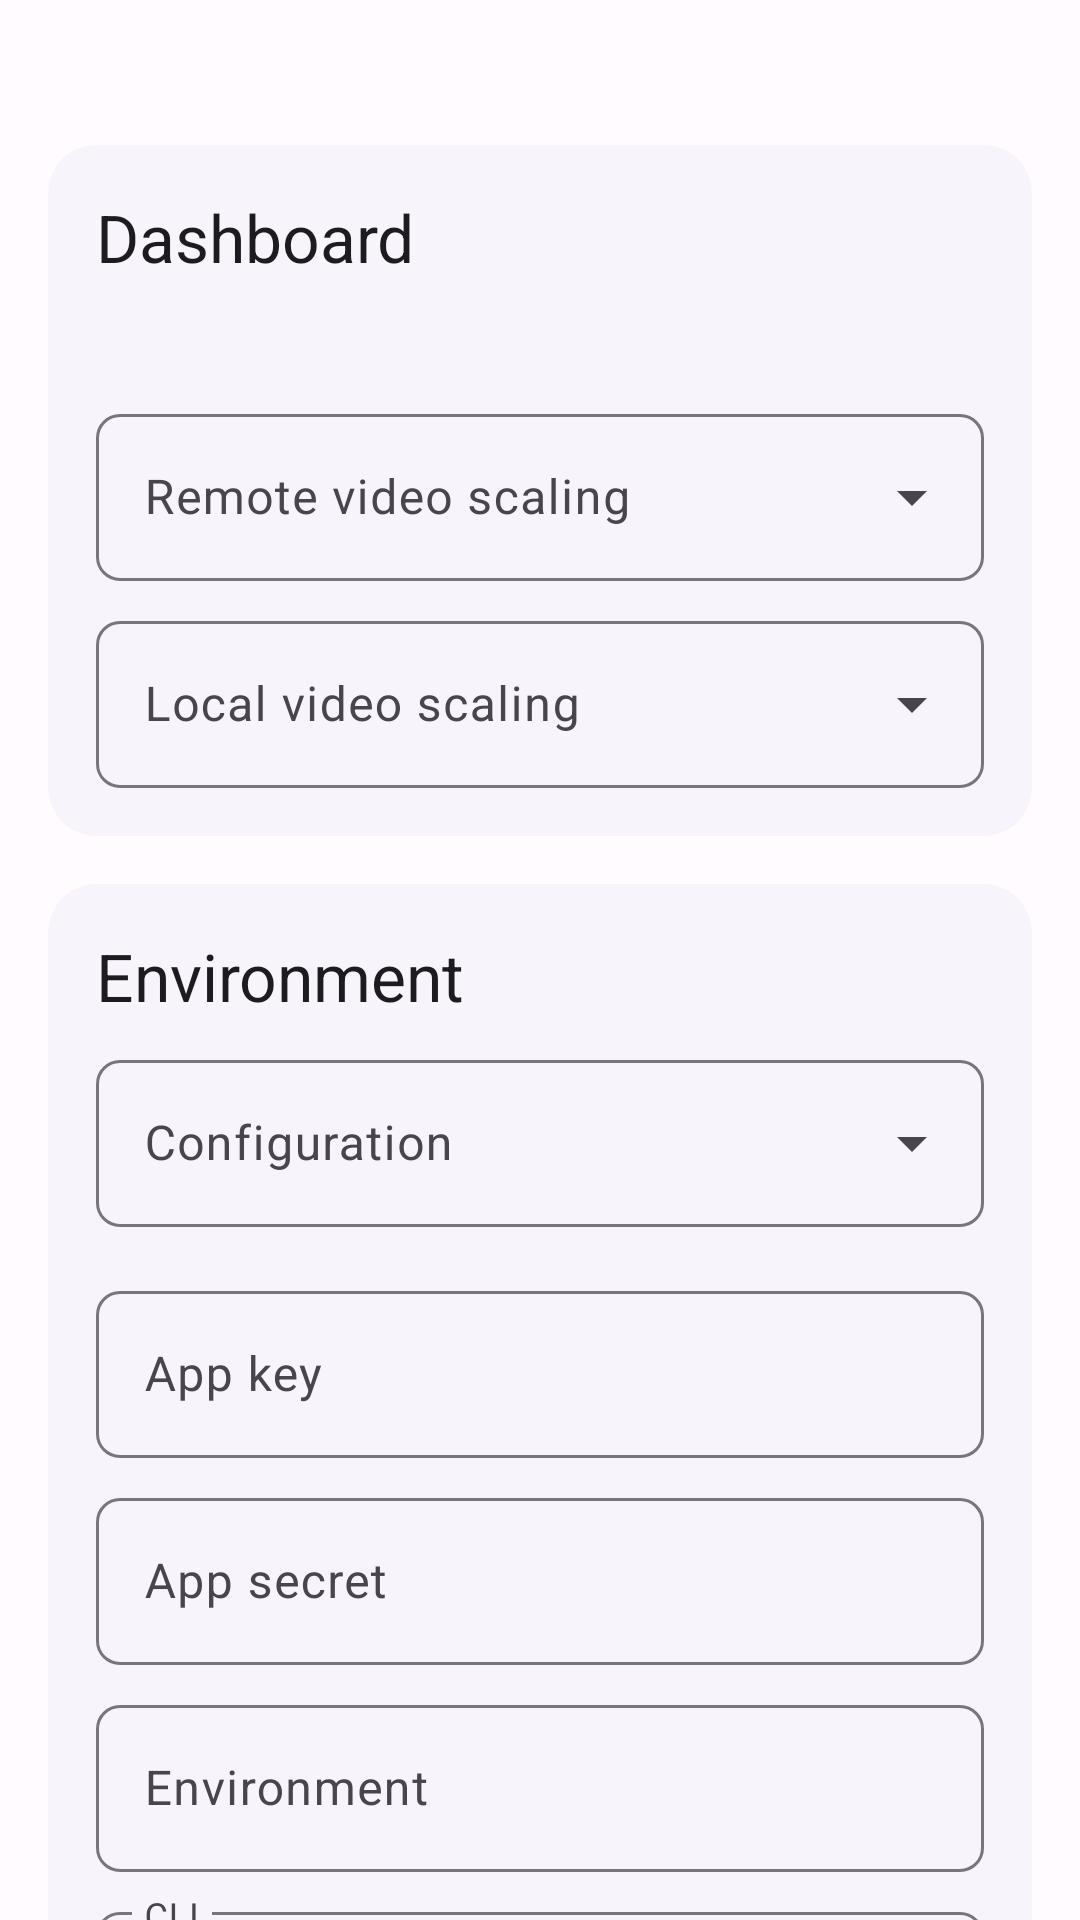

Reconstruct the res/layout file that produces this screen, plus the resources it refers to.
<!-- AndroidManifest.xml: application theme AppTheme -->
<!-- res/layout/fragment_settings.xml -->
<?xml version="1.0" encoding="utf-8"?>
<androidx.core.widget.NestedScrollView xmlns:android="http://schemas.android.com/apk/res/android"
    xmlns:app="http://schemas.android.com/apk/res-auto"
    xmlns:tools="http://schemas.android.com/tools"
    android:layout_width="match_parent"
    android:layout_height="match_parent"
    android:fillViewport="true">

    <LinearLayout
        android:layout_width="match_parent"
        android:layout_height="wrap_content"
        android:orientation="vertical"
        android:padding="@dimen/space_m">

        <com.google.android.material.textview.MaterialTextView
            android:id="@+id/versionText"
            android:layout_width="match_parent"
            android:layout_height="wrap_content"
            android:gravity="center"
            android:textAppearance="?attr/textAppearanceLabelMedium"
            android:textColor="?attr/colorOnSurfaceVariant"
            tools:text="Sinch - Version: 1.0" />

        <com.google.android.material.card.MaterialCardView
            android:id="@+id/loggedInSettings"
            style="@style/Widget.SinchRefApp.Card"
            android:layout_width="match_parent"
            android:layout_height="wrap_content"
            android:layout_marginTop="@dimen/space_m">

            <LinearLayout
                android:layout_width="match_parent"
                android:layout_height="wrap_content"
                android:orientation="vertical">

                <com.google.android.material.textview.MaterialTextView
                    android:layout_width="wrap_content"
                    android:layout_height="wrap_content"
                    android:text="@string/dashboard_label"
                    android:textAppearance="?attr/textAppearanceTitleLarge" />

                <com.google.android.material.textview.MaterialTextView
                    android:id="@+id/loggedInUsernameText"
                    android:layout_width="match_parent"
                    android:layout_height="wrap_content"
                    android:layout_marginTop="@dimen/space_xs"
                    android:textAppearance="?attr/textAppearanceBodyMedium"
                    android:textColor="?attr/colorOnSurfaceVariant"
                    tools:text="Logged in as alex" />

                <com.google.android.material.textfield.TextInputLayout
                    style="@style/Widget.Material3.TextInputLayout.OutlinedBox.ExposedDropdownMenu"
                    android:layout_width="match_parent"
                    android:layout_height="wrap_content"
                    android:layout_marginTop="@dimen/space_m"
                    android:hint="@string/remote_video_scale_type">

                    <com.google.android.material.textfield.MaterialAutoCompleteTextView
                        android:id="@+id/remoteVideoScalingDropdown"
                        android:layout_width="match_parent"
                        android:layout_height="wrap_content"
                        android:inputType="none"
                        tools:ignore="LabelFor" />

                </com.google.android.material.textfield.TextInputLayout>

                <com.google.android.material.textfield.TextInputLayout
                    style="@style/Widget.Material3.TextInputLayout.OutlinedBox.ExposedDropdownMenu"
                    android:layout_width="match_parent"
                    android:layout_height="wrap_content"
                    android:layout_marginTop="@dimen/space_s"
                    android:hint="@string/local_scale_type">

                    <com.google.android.material.textfield.MaterialAutoCompleteTextView
                        android:id="@+id/localVideoScalingDropdown"
                        android:layout_width="match_parent"
                        android:layout_height="wrap_content"
                        android:inputType="none"
                        tools:ignore="LabelFor" />

                </com.google.android.material.textfield.TextInputLayout>

            </LinearLayout>

        </com.google.android.material.card.MaterialCardView>

        <com.google.android.material.card.MaterialCardView
            android:id="@+id/environmentCard"
            style="@style/Widget.SinchRefApp.Card"
            android:layout_width="match_parent"
            android:layout_height="wrap_content"
            android:layout_marginTop="@dimen/space_m">

            <LinearLayout
                android:layout_width="match_parent"
                android:layout_height="wrap_content"
                android:orientation="vertical">

                <com.google.android.material.textview.MaterialTextView
                    android:layout_width="wrap_content"
                    android:layout_height="wrap_content"
                    android:text="@string/environment"
                    android:textAppearance="?attr/textAppearanceTitleLarge" />

                <com.google.android.material.textfield.TextInputLayout
                    android:id="@+id/configsInputLayout"
                    style="@style/Widget.Material3.TextInputLayout.OutlinedBox.ExposedDropdownMenu"
                    android:layout_width="match_parent"
                    android:layout_height="wrap_content"
                    android:layout_marginTop="@dimen/space_s"
                    android:hint="@string/configuration_label">

                    <com.google.android.material.textfield.MaterialAutoCompleteTextView
                        android:id="@+id/configsDropdown"
                        android:layout_width="match_parent"
                        android:layout_height="wrap_content"
                        android:inputType="none"
                        tools:ignore="LabelFor" />

                </com.google.android.material.textfield.TextInputLayout>

                <com.google.android.material.textfield.TextInputLayout
                    android:id="@+id/appKeyInputLayout"
                    android:layout_width="match_parent"
                    android:layout_height="wrap_content"
                    android:layout_marginTop="@dimen/space_m"
                    android:hint="@string/appkey_hint">

                    <com.google.android.material.textfield.TextInputEditText
                        android:id="@+id/appKeyInputEditText"
                        android:layout_width="match_parent"
                        android:layout_height="wrap_content"
                        android:inputType="textNoSuggestions" />

                </com.google.android.material.textfield.TextInputLayout>

                <com.google.android.material.textfield.TextInputLayout
                    android:id="@+id/appSecretInputLayout"
                    android:layout_width="match_parent"
                    android:layout_height="wrap_content"
                    android:layout_marginTop="@dimen/space_s"
                    android:hint="@string/appsecret_hint">

                    <com.google.android.material.textfield.TextInputEditText
                        android:id="@+id/appSecretInputEditText"
                        android:layout_width="match_parent"
                        android:layout_height="wrap_content"
                        android:inputType="textNoSuggestions" />

                </com.google.android.material.textfield.TextInputLayout>

                <com.google.android.material.textfield.TextInputLayout
                    android:id="@+id/environmentInputLayout"
                    android:layout_width="match_parent"
                    android:layout_height="wrap_content"
                    android:layout_marginTop="@dimen/space_s"
                    android:hint="@string/environment_hint">

                    <com.google.android.material.textfield.TextInputEditText
                        android:id="@+id/environmentInputEditText"
                        android:layout_width="match_parent"
                        android:layout_height="wrap_content"
                        android:inputType="textNoSuggestions" />

                </com.google.android.material.textfield.TextInputLayout>

                <com.google.android.material.textfield.TextInputLayout
                    android:id="@+id/cliInputLayout"
                    android:layout_width="match_parent"
                    android:layout_height="wrap_content"
                    android:layout_marginTop="@dimen/space_s"
                    android:hint="@string/cli_hint"
                    app:expandedHintEnabled="false">

                    <com.google.android.material.textfield.TextInputEditText
                        android:id="@+id/cliInputEditText"
                        android:layout_width="match_parent"
                        android:layout_height="wrap_content"
                        android:inputType="textNoSuggestions" />

                </com.google.android.material.textfield.TextInputLayout>

            </LinearLayout>

        </com.google.android.material.card.MaterialCardView>

        <com.google.android.material.button.MaterialButton
            android:id="@+id/updateDevSettingsButton"
            android:layout_width="match_parent"
            android:layout_height="wrap_content"
            android:layout_marginTop="@dimen/space_l"
            android:minHeight="@dimen/touch_target"
            android:text="@string/update_dev" />

        <com.google.android.material.button.MaterialButton
            android:id="@+id/clearDataButton"
            style="@style/Widget.SinchRefApp.Button.Tonal"
            android:layout_width="match_parent"
            android:layout_height="wrap_content"
            android:layout_marginTop="@dimen/space_s"
            android:minHeight="@dimen/touch_target"
            android:text="@string/clear_data" />

        <com.google.android.material.button.MaterialButton
            android:id="@+id/logoutButton"
            style="@style/Widget.SinchRefApp.Button.Outlined"
            android:layout_width="match_parent"
            android:layout_height="wrap_content"
            android:layout_marginTop="@dimen/space_s"
            android:layout_marginBottom="@dimen/space_m"
            android:minHeight="@dimen/touch_target"
            android:text="@string/logout"
            app:strokeColor="?attr/colorError"
            android:textColor="?attr/colorError" />

    </LinearLayout>

</androidx.core.widget.NestedScrollView>
<!-- resources referenced by this layout -->
<resources>
  <dimen name="space_l">24dp</dimen>
  <dimen name="space_m">16dp</dimen>
  <dimen name="space_s">8dp</dimen>
  <dimen name="space_xs">4dp</dimen>
  <dimen name="touch_target">48dp</dimen>
  <string name="appkey_hint">App key</string>
  <string name="appsecret_hint">App secret</string>
  <string name="clear_data">Clear history</string>
  <string name="cli_hint">CLI</string>
  <string name="configuration_label">Configuration</string>
  <string name="dashboard_label">Dashboard</string>
  <string name="environment">Environment</string>
  <string name="environment_hint">Environment</string>
  <string name="local_scale_type">Local video scaling</string>
  <string name="logout">Logout</string>
  <string name="remote_video_scale_type">Remote video scaling</string>
  <string name="update_dev">Update dev settings</string>
  <style name="Widget.SinchRefApp.Button.Outlined" parent="Widget.Material3.Button.OutlinedButton">
          <item name="cornerRadius">@dimen/corner_xlarge</item>
      </style>
  <style name="Widget.SinchRefApp.Button.Tonal" parent="Widget.Material3.Button.TonalButton">
          <item name="cornerRadius">@dimen/corner_xlarge</item>
      </style>
  <dimen name="corner_xlarge">28dp</dimen>
  <dimen name="corner_medium">16dp</dimen>
  <color name="md_primary">#5C2BD9</color>
  <color name="md_on_primary">#FFFFFF</color>
  <color name="md_primary_container">#E8DDFF</color>
  <color name="md_on_primary_container">#1E0061</color>
  <color name="md_secondary">#FFB300</color>
  <color name="md_on_secondary">#1A1A1A</color>
  <color name="md_secondary_container">#FFE082</color>
  <color name="md_on_secondary_container">#3A2E00</color>
  <color name="md_tertiary">#00838F</color>
  <color name="md_on_tertiary">#FFFFFF</color>
  <color name="md_tertiary_container">#B2EBF2</color>
  <color name="md_on_tertiary_container">#002F33</color>
  <color name="md_error">#BA1A1A</color>
  <color name="md_on_error">#FFFFFF</color>
  <color name="md_error_container">#FFDAD6</color>
  <color name="md_on_error_container">#410002</color>
  <color name="md_background">#FFFBFE</color>
  <color name="md_on_background">#1C1B1F</color>
  <color name="md_surface">#FFFBFE</color>
  <color name="md_on_surface">#1C1B1F</color>
  <color name="md_surface_variant">#E7E0EC</color>
  <color name="md_on_surface_variant">#49454F</color>
  <color name="md_outline">#79747E</color>
  <color name="md_outline_variant">#CAC4D0</color>
  <color name="md_surface_container_low">#F8F4FB</color>
  <color name="md_surface_container">#F3EDF7</color>
  <color name="md_surface_container_high">#ECE6F0</color>
  <style name="Widget.SinchRefApp.ActionBar" parent="Widget.Material3.Light.ActionBar.Solid">
          <item name="background">?attr/colorSurface</item>
          <item name="elevation">0dp</item>
          <item name="titleTextStyle">@style/TextAppearance.SinchRefApp.ActionBarTitle</item>
      </style>
  <style name="ThemeOverlay.SinchRefApp.ActionBar" parent="ThemeOverlay.Material3.ActionBar">
          <item name="colorControlNormal">?attr/colorOnSurface</item>
          <item name="android:textColorPrimary">?attr/colorOnSurface</item>
          <item name="android:textColorSecondary">?attr/colorOnSurfaceVariant</item>
      </style>
  <style name="Widget.SinchRefApp.Button" parent="Widget.Material3.Button">
          <item name="cornerRadius">@dimen/corner_xlarge</item>
          <item name="android:paddingStart">@dimen/space_l</item>
          <item name="android:paddingEnd">@dimen/space_l</item>
      </style>
  <style name="TextAppearance.SinchRefApp.ActionBarTitle" parent="TextAppearance.Material3.TitleLarge">
          <item name="android:textColor">?attr/colorOnSurface</item>
      </style>
  <dimen name="corner_small">8dp</dimen>
</resources>
